11-way image classification set "Dataset" from GitHub (tar-ang-2004/Fish_Classification); label vocabulary: fish, bass fish, black sea sprat, gilt head bream, horse mackerel, red mullet, red sea bream, sea bass, shrimp, striped red mullet, trout.

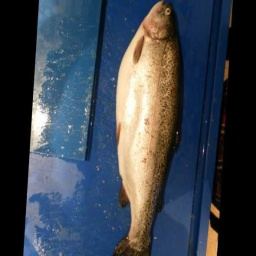
Label: trout

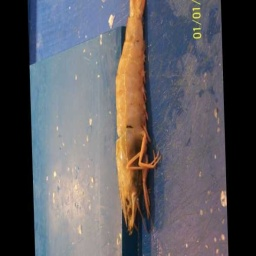
Label: shrimp

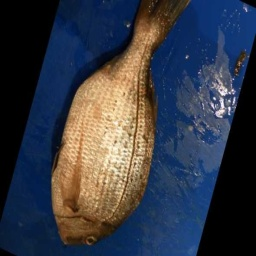
Label: red sea bream

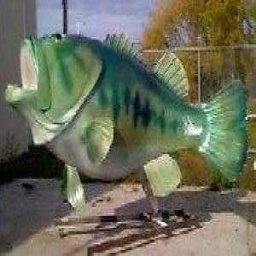
Label: bass fish

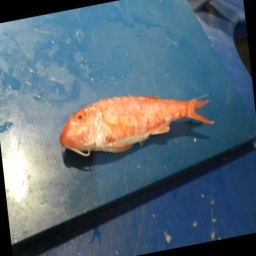
Label: red mullet

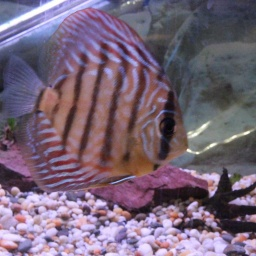
Label: fish
